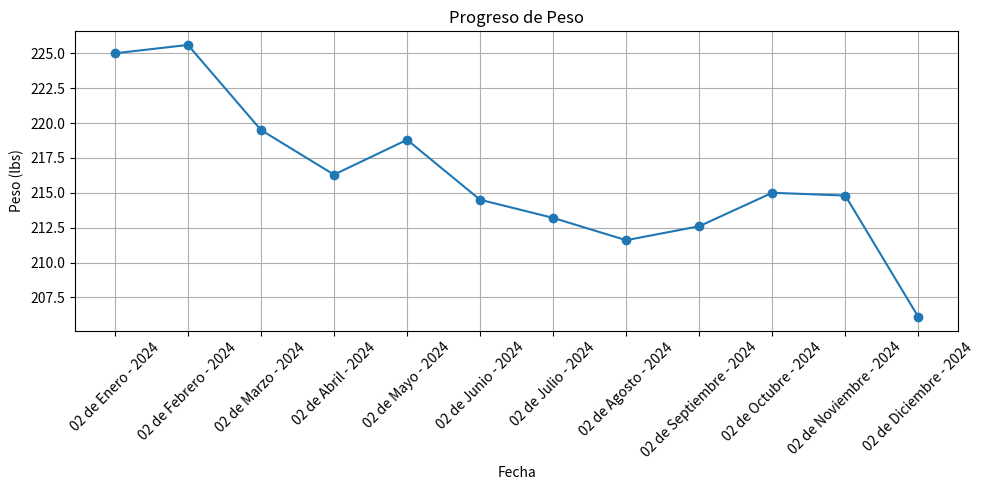
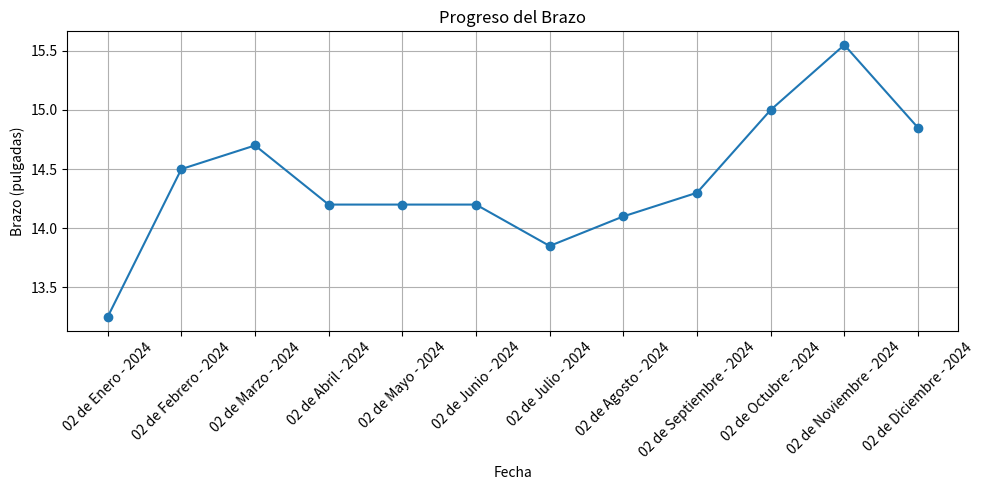
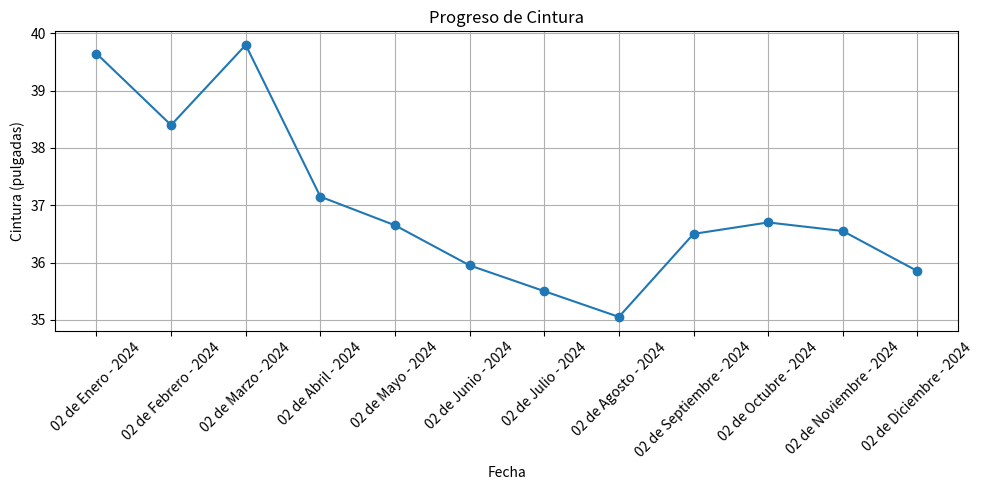
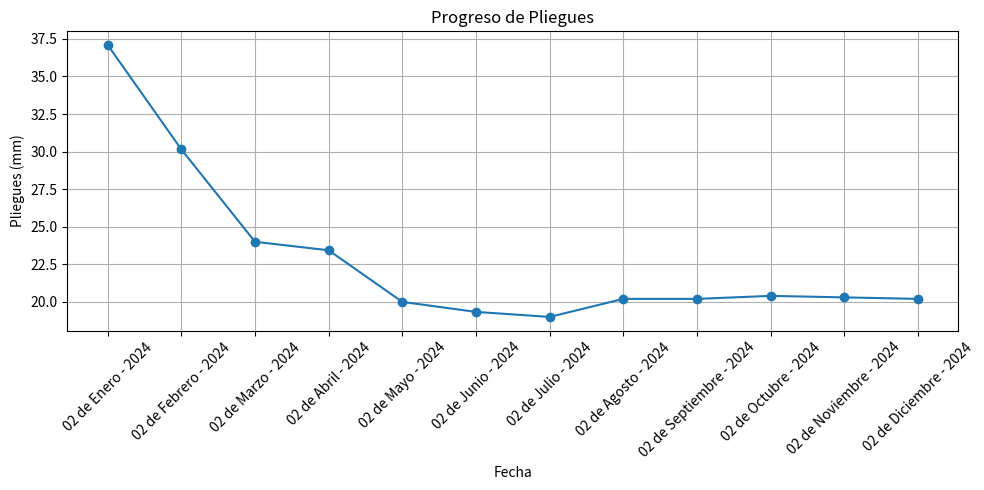
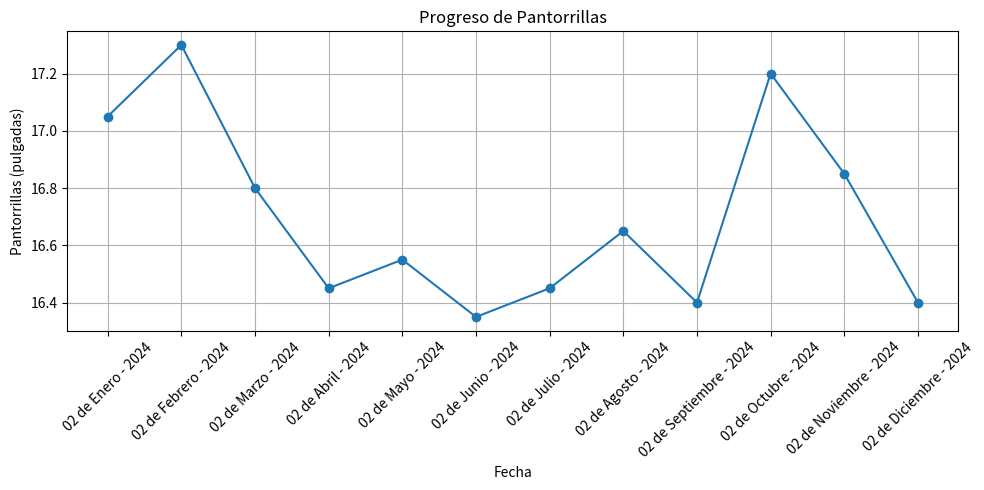
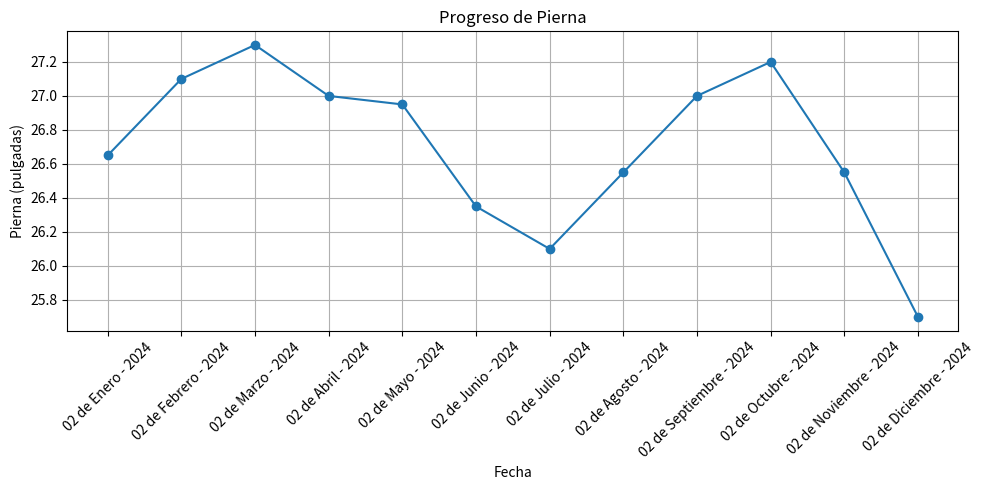
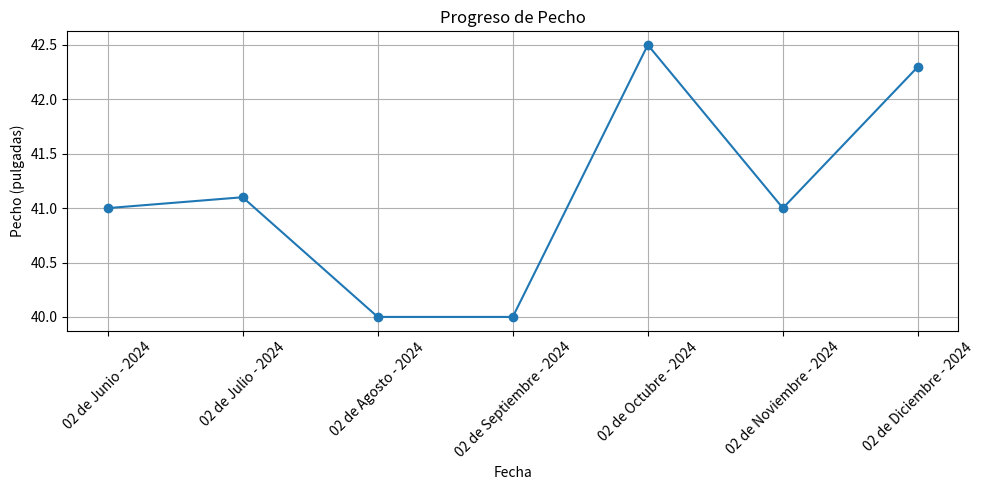

These figures' Python source, in order:
import matplotlib.pyplot as plt

# Datos
datos = [
    {"fecha": "02 de Enero - 2024", 
     "peso": 225, 
     "brazo": {"izquierdo": 13.5, "derecho": 13}, 
     "cintura": {"min": 38, "max": 41.3}, 
     "pliegues": {"min": 44.2, "max": 30}, 
     "pantorrillas": {"izquierda": 17.1, "derecha": 17}, 
     "pierna": {"izquierda": 27, "derecha": 26.3}},
    
    {"fecha": "02 de Febrero - 2024", 
     "peso": 225.6, 
     "brazo": {"izquierdo": 15, "derecho": 14}, 
     "cintura": {"min": 37.1, "max": 39.7}, 
     "pliegues": {"min": 30.3, "max": 30}, 
     "pantorrillas": {"izquierda": 17.3, "derecha": 17.3}, 
     "pierna": {"izquierda": 27.2, "derecha": 27}},
    
    {"fecha": "02 de Marzo - 2024", 
     "peso": 219.5, 
     "brazo": {"izquierdo": 15, "derecho": 14.4}, 
     "cintura": {"min": 39.6, "max": 40}, 
     "pliegues": {"min": 28, "max": 20}, 
     "pantorrillas": {"izquierda": 16.6, "derecha": 17}, 
     "pierna": {"izquierda": 27.3, "derecha": 27.3}},
    
    {"fecha": "02 de Abril - 2024", 
     "peso": 216.3, 
     "brazo": {"izquierdo": 14.1, "derecho": 14.3}, 
     "cintura": {"min": 35.3, "max": 39}, 
     "pliegues": {"min": 20, "med": 30, "max": 20.3}, 
     "pantorrillas": {"izquierda": 16.4, "derecha": 16.5}, 
     "pierna": {"izquierda": 27, "derecha": 27}},
    
    {"fecha": "02 de Mayo - 2024", 
     "peso": 218.8, 
     "brazo": {"izquierdo": 14.1, "derecho": 14.3}, 
     "cintura": {"min": 35.3, "max": 38}, 
     "pliegues": {"min": 20, "med": 20, "max": 20}, 
     "pantorrillas": {"izquierda": 16.5, "derecha": 16.6}, 
     "pierna": {"izquierda": 27, "derecha": 26.9}},
    
    {"fecha": "02 de Junio - 2024", 
     "peso": 214.5, 
     "brazo": {"izquierdo": 14.4, "derecho": 14.0}, 
     "cintura": {"min": 34.5, "max": 37.4}, 
     "pliegues": {"min": 19, "med": 20, "max": 19}, 
     "pantorrillas": {"izquierda": 16.3, "derecha": 16.4}, 
     "pierna": {"izquierda": 26.6, "derecha": 26.1}, 
     "pecho": 41},
    
    {"fecha": "02 de Julio - 2024", 
     "peso": 213.2, 
     "brazo": {"izquierdo": 14, "derecho": 13.7}, 
     "cintura": {"min": 34, "max": 37}, 
     "pliegues": {"min": 18.5, "med": 20, "max": 18.5}, 
     "pantorrillas": {"izquierda": 16.4, "derecha": 16.5}, 
     "pierna": {"izquierda": 26, "derecha": 26.2}, 
     "pecho": 41.1},
    
    {"fecha": "02 de Agosto - 2024", 
     "peso": 211.6, 
     "brazo": {"izquierdo": 14.1, "derecho": 14.1}, 
     "cintura": {"min": 33.7, "max": 36.4}, 
     "pliegues": {"min": 20.2, "max": None}, 
     "pantorrillas": {"izquierda": 16.7, "derecha": 16.6}, 
     "pierna": {"izquierda": 26.1, "derecha": 27}, 
     "pecho": 40},
    
    {"fecha": "02 de Septiembre - 2024", 
     "peso": 212.6, 
     "brazo": {"izquierdo": 14.3, "derecho": 14.3}, 
     "cintura": {"min": 35, "max": 38}, 
     "pliegues": {"min": 20.2, "max": None}, 
     "pantorrillas": {"izquierda": 16.4, "derecha": 16.4}, 
     "pierna": {"izquierda": 27, "derecha": 27}, 
     "pecho": 40},
    
    {"fecha": "02 de Octubre - 2024", 
     "peso": 215, 
     "brazo": {"izquierdo": 15, "derecho": 15}, 
     "cintura": {"min": 36, "max": 37.4}, 
     "pliegues": {"min": 20.4, "max": None}, 
     "pantorrillas": {"izquierda": 17.2, "derecha": 17.2}, 
     "pierna": {"izquierda": 27.1, "derecha": 27.3}, 
     "pecho": 42.5},

    {"fecha": "02 de Noviembre - 2024",
        "peso": 214.8,
        "brazo": {"izquierdo": 15.7, "derecho": 15.4},
        "cintura": {"min": 35, "max": 38.1},
        "pliegues": {"min": 20.3, "max": None},
        "pantorrillas": {"izquierda": 16.7, "derecha": 17},
        "pierna": {"izquierda": 26.4, "derecha": 26.7},
        "pecho": 41},

    {"fecha": "02 de Diciembre - 2024",
        "peso": 206.1,
        "brazo": {"izquierdo": 15, "derecho": 14.7},
        "cintura": {"min": 34, "max": 37.7},
        "pliegues": {"min": 20.2, "max": None},
        "pantorrillas": {"izquierda": 16.4, "derecha": 16.4},
        "pierna": {"izquierda": 25.7, "derecha": 25.7},
        "pecho": 42.3}
    
]


# Fechas para el eje x
fechas = [dato["fecha"] for dato in datos]

# Función para graficar cada métrica
def graficar_progreso(titulo, valores, ylabel):
    plt.figure(figsize=(10, 5))
    plt.plot(fechas, valores, marker='o')
    plt.title(titulo)
    plt.xlabel('Fecha')
    plt.ylabel(ylabel)
    plt.xticks(rotation=45)
    plt.grid(True)
    plt.tight_layout()
    plt.show()

# 1. Peso
peso = [dato["peso"] for dato in datos]
graficar_progreso("Progreso de Peso", peso, "Peso (lbs)")

# 2. Brazo (promedio de izquierdo y derecho)
brazo = [(dato["brazo"]["izquierdo"] + dato["brazo"]["derecho"]) / 2 for dato in datos]
graficar_progreso("Progreso del Brazo", brazo, "Brazo (pulgadas)")

# 3. Cintura (promedio de min y max)
cintura = [(dato["cintura"]["min"] + dato["cintura"]["max"]) / 2 for dato in datos]
graficar_progreso("Progreso de Cintura", cintura, "Cintura (pulgadas)")

# 4. Pliegues (promedio si hay varios valores)
pliegues = []
for dato in datos:
    valores_pliegues = list(dato["pliegues"].values())
    valores_pliegues = [v for v in valores_pliegues if v is not None]  # Ignorar valores None
    promedio_pliegues = sum(valores_pliegues) / len(valores_pliegues)
    pliegues.append(promedio_pliegues)
graficar_progreso("Progreso de Pliegues", pliegues, "Pliegues (mm)")

# 5. Pantorrillas (promedio de izquierda y derecha)
pantorrillas = [(dato["pantorrillas"]["izquierda"] + dato["pantorrillas"]["derecha"]) / 2 for dato in datos]
graficar_progreso("Progreso de Pantorrillas", pantorrillas, "Pantorrillas (pulgadas)")

# 6. Pierna (promedio de izquierda y derecha)
pierna = [(dato["pierna"]["izquierda"] + dato["pierna"]["derecha"]) / 2 for dato in datos]
graficar_progreso("Progreso de Pierna", pierna, "Pierna (pulgadas)")

# 7. Pecho
pecho = [dato.get("pecho", None) for dato in datos]  # Usar None si no hay dato
graficar_progreso("Progreso de Pecho", pecho, "Pecho (pulgadas)")
